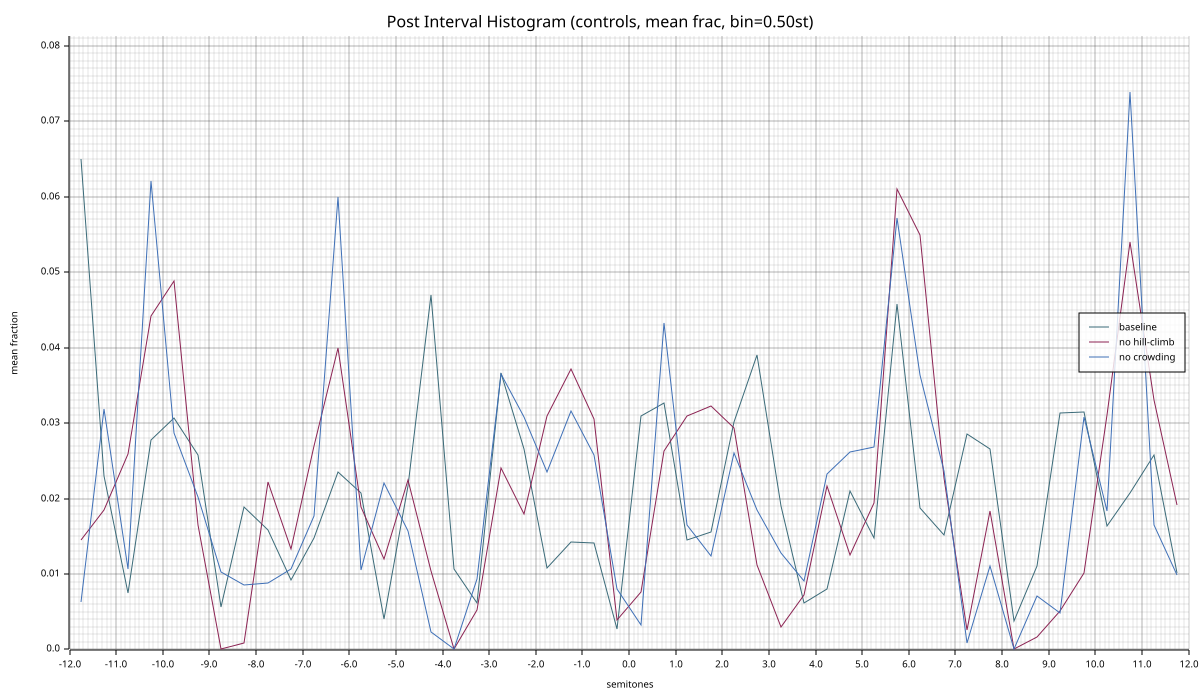

The table this chart was drawn from, first rows:
bin_center, baseline_mean, baseline_std, nohill_mean, nohill_std, norep_mean, norep_std
-11.75, 0.065, 0.1038, 0.01451, 0.03588, 0.006322, 0.01587
-11.25, 0.02295, 0.03386, 0.01849, 0.03868, 0.03182, 0.05681
-10.75, 0.007423, 0.01567, 0.02587, 0.05149, 0.01061, 0.02982
-10.25, 0.02778, 0.03159, 0.04415, 0.06179, 0.06209, 0.1068
-9.75, 0.03072, 0.0618, 0.04879, 0.07218, 0.02862, 0.05607
-9.25, 0.02582, 0.03404, 0.01648, 0.0277, 0.02016, 0.0415
-8.75, 0.005660, 0.02467, 0.000000, 0.000000, 0.01026, 0.0308
-8.25, 0.01885, 0.03589, 0.000926, 0.004036, 0.008502, 0.03306
-7.75, 0.01585, 0.02139, 0.0222, 0.04176, 0.008778, 0.01765
-7.25, 0.009153, 0.02296, 0.01336, 0.0219, 0.01069, 0.0214
-6.75, 0.01482, 0.02728, 0.02695, 0.04849, 0.01772, 0.02908
-6.25, 0.02348, 0.04394, 0.03995, 0.04421, 0.06, 0.09
-5.75, 0.02076, 0.03139, 0.01883, 0.02774, 0.01053, 0.01923
-5.25, 0.004003, 0.01206, 0.01197, 0.02602, 0.02209, 0.02889
-4.75, 0.02165, 0.04928, 0.02248, 0.03854, 0.01567, 0.02838
-4.25, 0.04692, 0.0839, 0.01041, 0.02291, 0.002273, 0.009907
-3.75, 0.01066, 0.03772, 0.000000, 0.000000, 0.000000, 0.000000
-3.25, 0.006177, 0.02017, 0.005193, 0.01387, 0.009307, 0.02793
-2.75, 0.03656, 0.05737, 0.02409, 0.0419, 0.03644, 0.05465
-2.25, 0.02657, 0.04193, 0.01795, 0.02688, 0.03076, 0.04672
-1.75, 0.01081, 0.02181, 0.03088, 0.03481, 0.02347, 0.03965
-1.25, 0.0143, 0.03096, 0.03713, 0.04791, 0.03164, 0.03766
-0.7500, 0.01409, 0.02179, 0.03048, 0.0405, 0.02578, 0.06048
-0.2500, 0.002778, 0.01211, 0.003864, 0.01066, 0.008036, 0.03503
0.2500, 0.03099, 0.05168, 0.007659, 0.01597, 0.003258, 0.01122
0.7500, 0.03271, 0.04838, 0.02626, 0.03895, 0.0433, 0.05536
1.25, 0.01447, 0.02239, 0.03098, 0.03319, 0.01656, 0.02307
1.75, 0.01563, 0.02826, 0.03222, 0.04408, 0.01232, 0.02102
2.25, 0.03019, 0.03853, 0.02932, 0.03842, 0.02609, 0.05131
2.75, 0.03906, 0.05576, 0.01118, 0.01834, 0.01845, 0.03765
3.25, 0.01895, 0.03403, 0.003030, 0.01028, 0.01281, 0.03692
3.75, 0.006122, 0.0193, 0.007221, 0.01944, 0.009091, 0.03963
4.25, 0.007992, 0.01915, 0.0216, 0.04511, 0.02324, 0.04436
4.75, 0.02102, 0.04039, 0.01252, 0.02699, 0.0262, 0.05271
5.25, 0.01475, 0.02435, 0.0194, 0.03022, 0.02684, 0.05133
5.75, 0.04579, 0.07223, 0.06103, 0.05989, 0.0571, 0.08059
6.25, 0.01875, 0.0339, 0.05493, 0.06238, 0.03642, 0.04953
6.75, 0.0152, 0.0282, 0.02274, 0.03826, 0.0237, 0.04743
7.25, 0.02854, 0.06557, 0.002593, 0.006181, 0.000877, 0.003824
7.75, 0.0266, 0.04747, 0.01833, 0.04856, 0.01101, 0.02762
8.25, 0.003774, 0.01645, 0.000000, 0.000000, 0.000000, 0.000000
8.75, 0.01101, 0.02872, 0.001667, 0.007265, 0.007143, 0.03113
9.25, 0.03128, 0.0583, 0.005093, 0.01508, 0.004773, 0.01434
9.75, 0.03146, 0.06246, 0.01018, 0.02666, 0.03076, 0.06076
10.25, 0.01632, 0.02757, 0.03106, 0.04571, 0.01841, 0.02387
10.75, 0.02077, 0.03581, 0.05396, 0.0712, 0.07383, 0.1274
11.25, 0.02571, 0.03566, 0.03299, 0.04962, 0.01645, 0.02637
11.75, 0.01012, 0.02032, 0.01909, 0.03648, 0.009821, 0.02603
